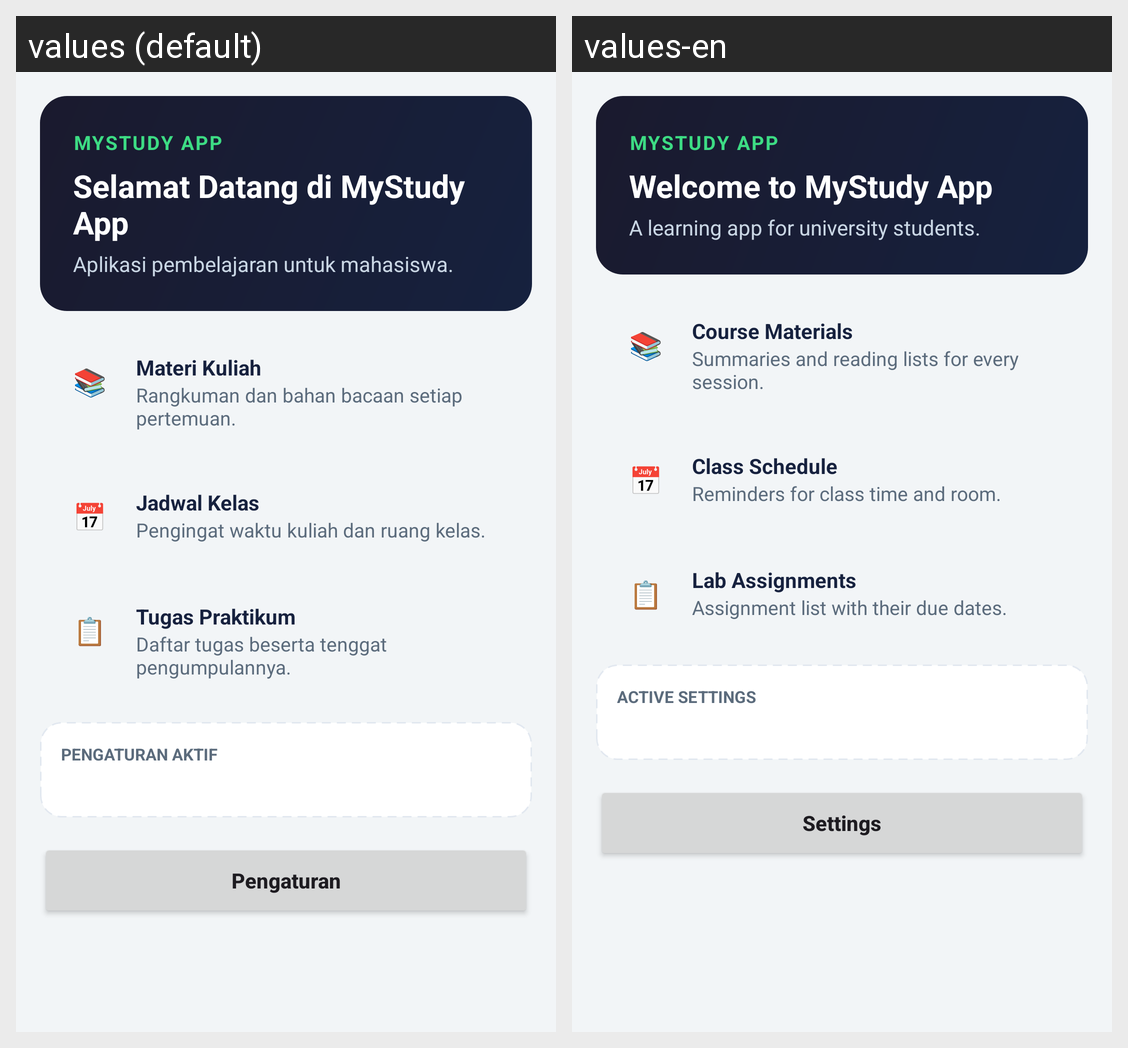

Strings drawn on this Android screen and how each of the app's shown locales translates them:
Android screen res/layout/activity_main.xml rendered under 2 locales, left to right: values (default), values-en. Device: Nexus 5 (rendered at 1080×1920; each locale shown at half size, 540×960, under a caption strip naming it); theme Theme.Praktik7MyStudyApp.
Strings drawn on this screen, with the default value and each locale's value (text and hints the layout hard-codes, and strings that could not be matched under every locale, appear in the picture but are not listed):

nama_header
  values: MyStudy App
  values-en: MyStudy App

judul_utama
  values: Selamat Datang di MyStudy App
  values-en: Welcome to MyStudy App

sub_utama
  values: Aplikasi pembelajaran untuk mahasiswa.
  values-en: A learning app for university students.

materi_judul
  values: Materi Kuliah
  values-en: Course Materials

materi_isi
  values: Rangkuman dan bahan bacaan setiap pertemuan.
  values-en: Summaries and reading lists for every session.

jadwal_judul
  values: Jadwal Kelas
  values-en: Class Schedule

jadwal_isi
  values: Pengingat waktu kuliah dan ruang kelas.
  values-en: Reminders for class time and room.

tugas_judul
  values: Tugas Praktikum
  values-en: Lab Assignments

tugas_isi
  values: Daftar tugas beserta tenggat pengumpulannya.
  values-en: Assignment list with their due dates.

label_pengaturan_aktif
  values: Pengaturan aktif
  values-en: Active settings

btn_pengaturan
  values: Pengaturan
  values-en: Settings
